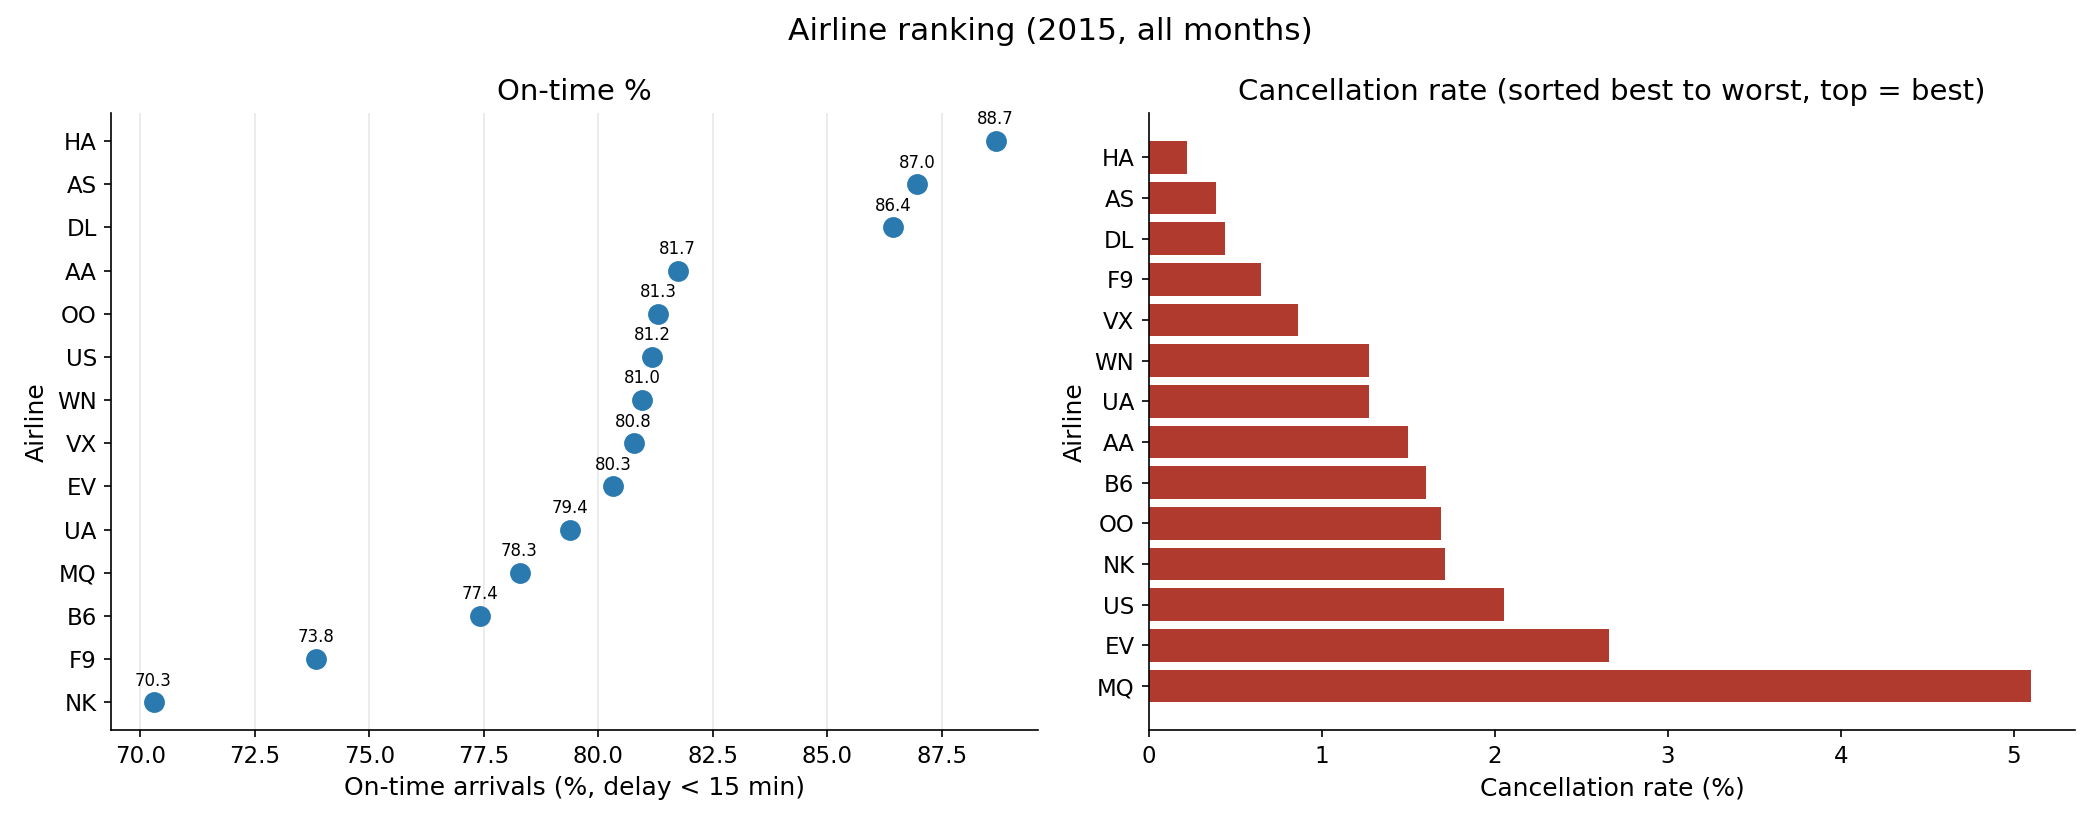

Values plotted in this chart, from the file beside it:
airline, airline_name, flights, on_time_pct, avg_arr_delay_min, avg_dep_delay_min, cancel_rate_pct
HA, Hawaiian Airlines Inc., 76272, 88.67, 2.02, 0.47, 0.22
AS, Alaska Airlines Inc., 172521, 86.96, -0.98, 1.72, 0.39
DL, Delta Air Lines Inc., 875881, 86.44, 0.19, 7.31, 0.44
AA, American Airlines Inc., 725984, 81.73, 3.45, 8.83, 1.5
OO, Skywest Airlines Inc., 588353, 81.31, 5.85, 7.74, 1.69
US, US Airways Inc., 198715, 81.18, 3.71, 6.08, 2.05
WN, Southwest Airlines Co., 1261855, 80.95, 4.37, 10.52, 1.27
VX, Virgin America, 61903, 80.77, 4.74, 8.99, 0.86
EV, Atlantic Southeast Airlines, 571977, 80.32, 6.59, 8.62, 2.66
UA, United Air Lines Inc., 515723, 79.38, 5.43, 14.33, 1.27
MQ, American Eagle Airlines Inc., 294632, 78.28, 6.46, 9.97, 5.1
B6, JetBlue Airways, 267048, 77.42, 6.68, 11.44, 1.6
F9, Frontier Airlines Inc., 90836, 73.84, 12.5, 13.3, 0.65
NK, Spirit Air Lines, 117379, 70.29, 14.47, 15.88, 1.71
